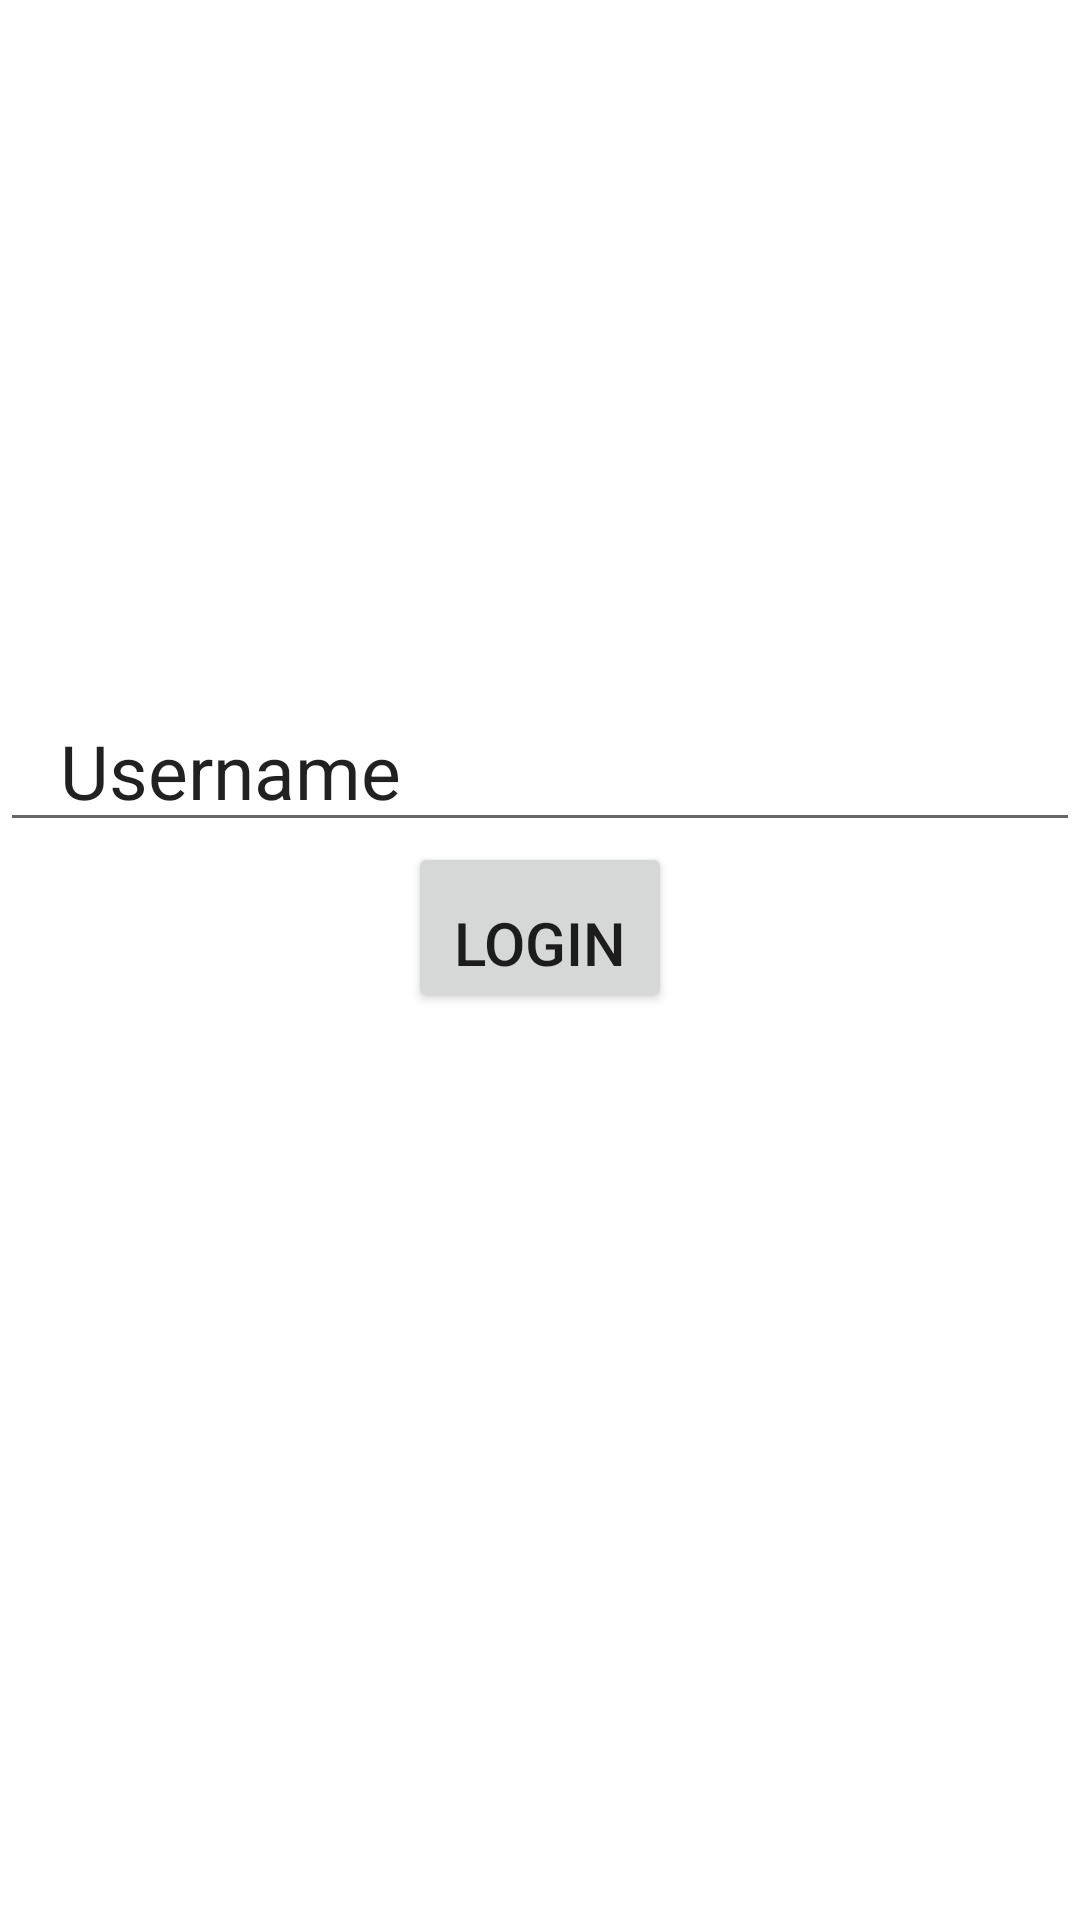

Write the Android layout XML for this screen, with the resource values it uses.
<!-- AndroidManifest.xml: application theme Theme.Amishav -->
<!-- res/layout/activity_login.xml -->
<?xml version="1.0" encoding="utf-8"?>
<androidx.constraintlayout.widget.ConstraintLayout xmlns:android="http://schemas.android.com/apk/res/android"
    xmlns:app="http://schemas.android.com/apk/res-auto"
    xmlns:tools="http://schemas.android.com/tools"
    android:layout_width="match_parent"
    android:layout_height="match_parent"
    tools:context=".LoginActivity">

    <LinearLayout
        android:id="@+id/linearLayout"
        android:layout_width="0dp"
        android:layout_height="wrap_content"
        android:layout_gravity="center_vertical"
        android:orientation="vertical"
        android:weightSum="100"
        app:layout_constraintEnd_toEndOf="parent"
        app:layout_constraintStart_toStartOf="parent"
        app:layout_constraintTop_toTopOf="parent">

        <EditText
            android:id="@+id/username"
            android:layout_width="match_parent"
            android:layout_height="wrap_content"
            android:text="@string/username"
            android:textSize="25sp"
            android:paddingHorizontal="20dp"
            android:paddingTop="240dp"
            />

        <Button
            android:id="@+id/loginButton"
            android:layout_width="wrap_content"
            android:layout_height="wrap_content"
            android:layout_gravity="center_horizontal"
            android:paddingTop="20dp"
            android:text="@string/login"
            android:textSize="20sp"
            />


    </LinearLayout>

</androidx.constraintlayout.widget.ConstraintLayout>
<!-- resources referenced by this layout -->
<resources>
  <string name="login">Login</string>
  <string name="username">Username</string>
  <style name="Theme.Amishav" parent="Theme.MaterialComponents.DayNight.DarkActionBar">
          
          <item name="colorPrimary">@color/purple_500</item>
          <item name="colorPrimaryVariant">@color/purple_700</item>
          <item name="colorOnPrimary">@color/white</item>
          
          <item name="colorSecondary">@color/teal_200</item>
          <item name="colorSecondaryVariant">@color/teal_700</item>
          <item name="colorOnSecondary">@color/black</item>
          
          <item name="android:statusBarColor">?attr/colorPrimaryVariant</item>
          
      </style>
  <!-- not gathered from this repository: default colours our renderer supplied (Android Studio template values) -->
  <color name="purple_500">#FF6200EE</color>
  <color name="purple_700">#FF3700B3</color>
  <color name="teal_200">#FF03DAC5</color>
  <color name="teal_700">#FF018786</color>
  <color name="black">#FF000000</color>
  <color name="white">#FFFFFFFF</color>
</resources>
